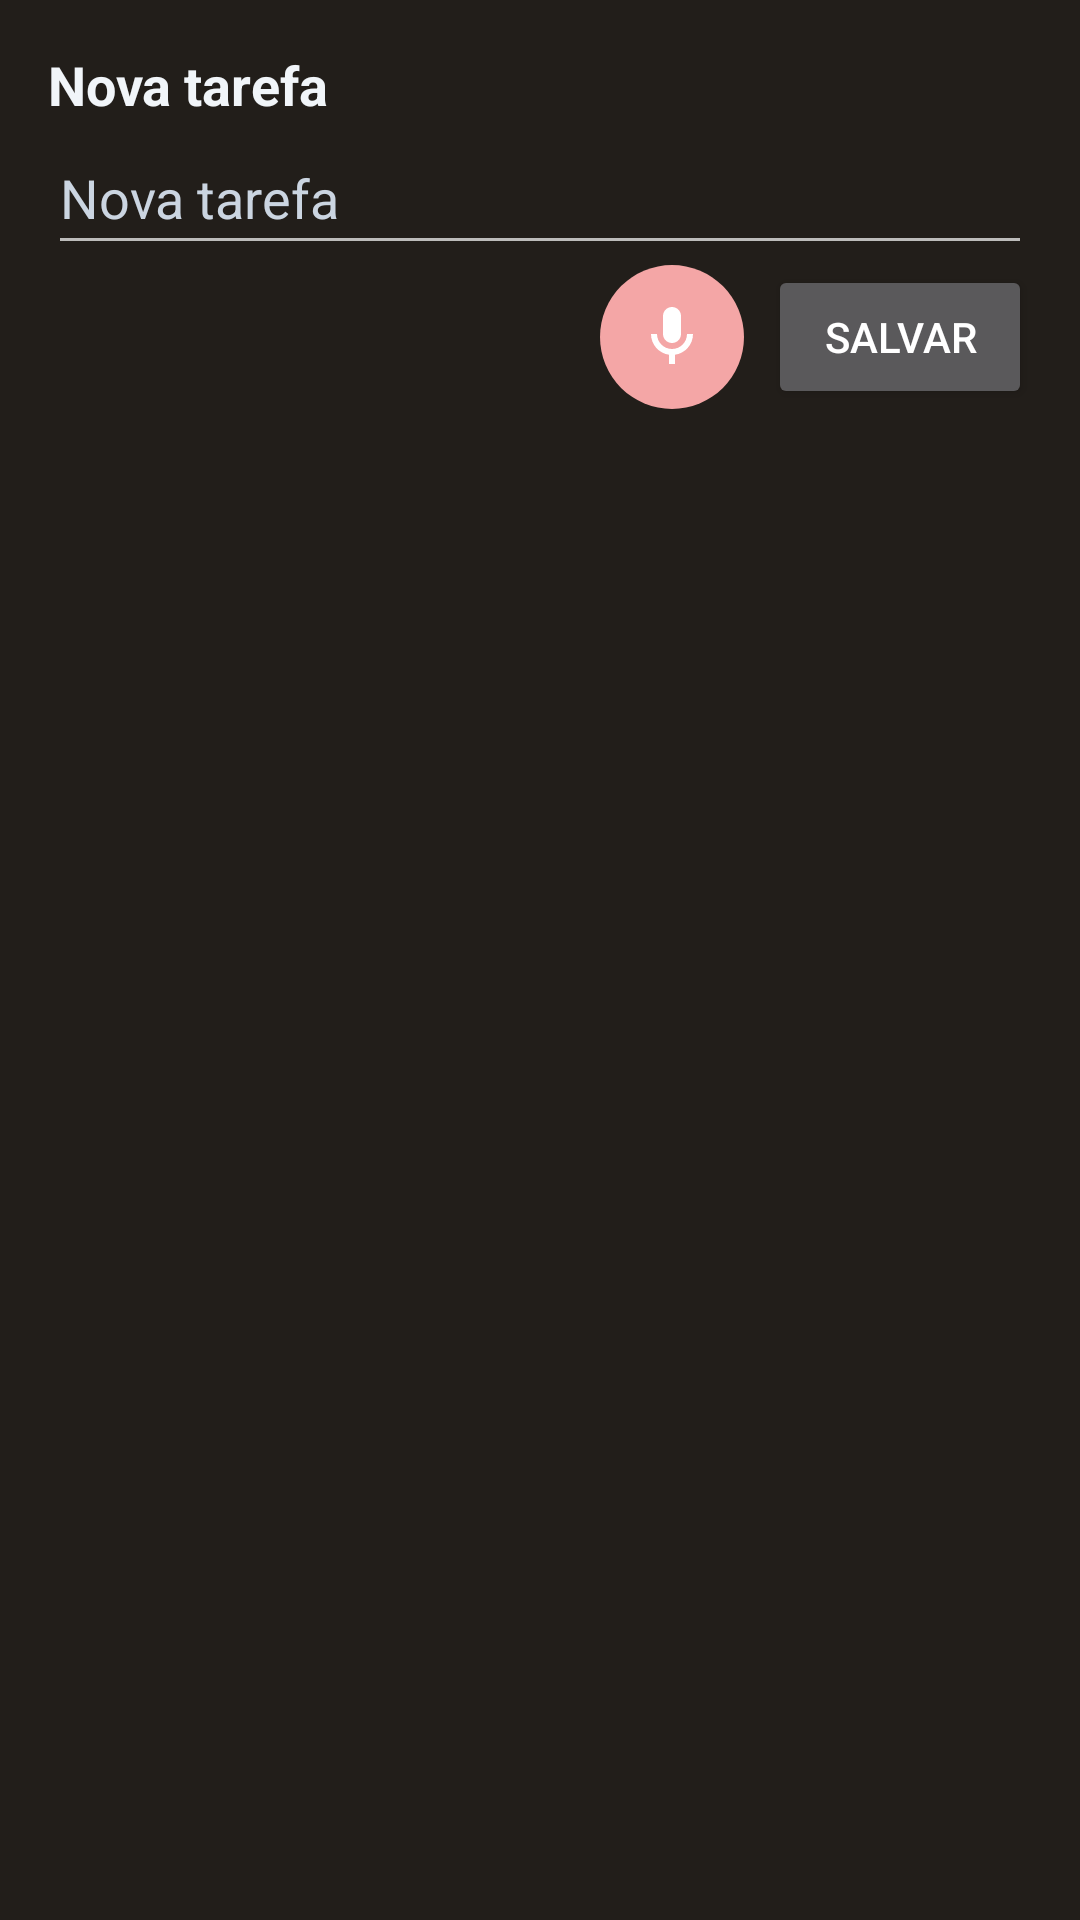

Layout XML and referenced resources for this Android screen:
<!-- AndroidManifest.xml: activity theme Theme.BancoCBR.Dialog -->
<!-- res/layout/quick_add.xml -->
<?xml version="1.0" encoding="utf-8"?>
<LinearLayout xmlns:android="http://schemas.android.com/apk/res/android"
    android:layout_width="match_parent" android:layout_height="wrap_content"
    android:orientation="vertical" android:padding="16dp">
    <TextView android:layout_width="match_parent" android:layout_height="wrap_content"
        android:text="@string/shortcut_task" android:textColor="@color/foreground" android:textSize="18sp" android:textStyle="bold" />
    <EditText android:id="@+id/quick_input" android:layout_width="match_parent" android:layout_height="wrap_content"
        android:hint="@string/quick_hint" android:inputType="textCapSentences" android:imeOptions="actionDone"
        android:textColor="@color/foreground" android:textColorHint="@color/muted" android:minHeight="48dp" />
    <LinearLayout android:layout_width="match_parent" android:layout_height="wrap_content"
        android:gravity="end" android:orientation="horizontal">
        <ImageButton android:id="@+id/quick_mic" android:layout_width="48dp" android:layout_height="48dp"
            android:layout_marginEnd="8dp" android:padding="12dp" android:scaleType="fitCenter"
            android:src="@drawable/ic_mic" android:background="@drawable/idea_mic_off"
            android:backgroundTint="@null" android:contentDescription="@string/quick_mic_desc" />
        <Button android:id="@+id/quick_save" android:layout_width="wrap_content" android:layout_height="wrap_content"
            android:text="@string/quick_save" />
    </LinearLayout>
</LinearLayout>
<!-- resources referenced by this layout -->
<resources>
  <color name="foreground">#f1f5f9</color>
  <color name="muted">#cbd5e1</color>
  <!-- drawable ic_mic (drawable) -->
  <?xml version="1.0" encoding="utf-8"?>
  <vector xmlns:android="http://schemas.android.com/apk/res/android"
      android:width="48dp" android:height="48dp" android:viewportWidth="24" android:viewportHeight="24">
      <path android:fillColor="#FFFFFF"
          android:pathData="M12,14c1.66,0 3,-1.34 3,-3V5c0,-1.66 -1.34,-3 -3,-3S9,3.34 9,5v6c0,1.66 1.34,3 3,3zM17,11c0,2.76 -2.24,5 -5,5s-5,-2.24 -5,-5H5c0,3.53 2.61,6.43 6,6.92V21h2v-3.08c3.39,-0.49 6,-3.39 6,-6.92z" />
  </vector>
  <!-- drawable idea_mic_off (drawable) -->
  <?xml version="1.0" encoding="utf-8"?>
  <ripple xmlns:android="http://schemas.android.com/apk/res/android" android:color="#40FFFFFF">
      <item>
          <shape android:shape="oval">
              <solid android:color="#F4A6A6" />
          </shape>
      </item>
  </ripple>
  <string name="quick_hint">Nova tarefa</string>
  <string name="quick_mic_desc">Falar tarefa</string>
  <string name="quick_save">Salvar</string>
  <string name="shortcut_task">Nova tarefa</string>
  <style name="Theme.BancoCBR.Dialog" parent="android:style/Theme.Material.Dialog">
          <item name="android:colorAccent">@color/study</item>
          <item name="android:windowBackground">@color/background</item>
      </style>
  <color name="study">#60a5fa</color>
  <color name="background">#221e1a</color>
</resources>
